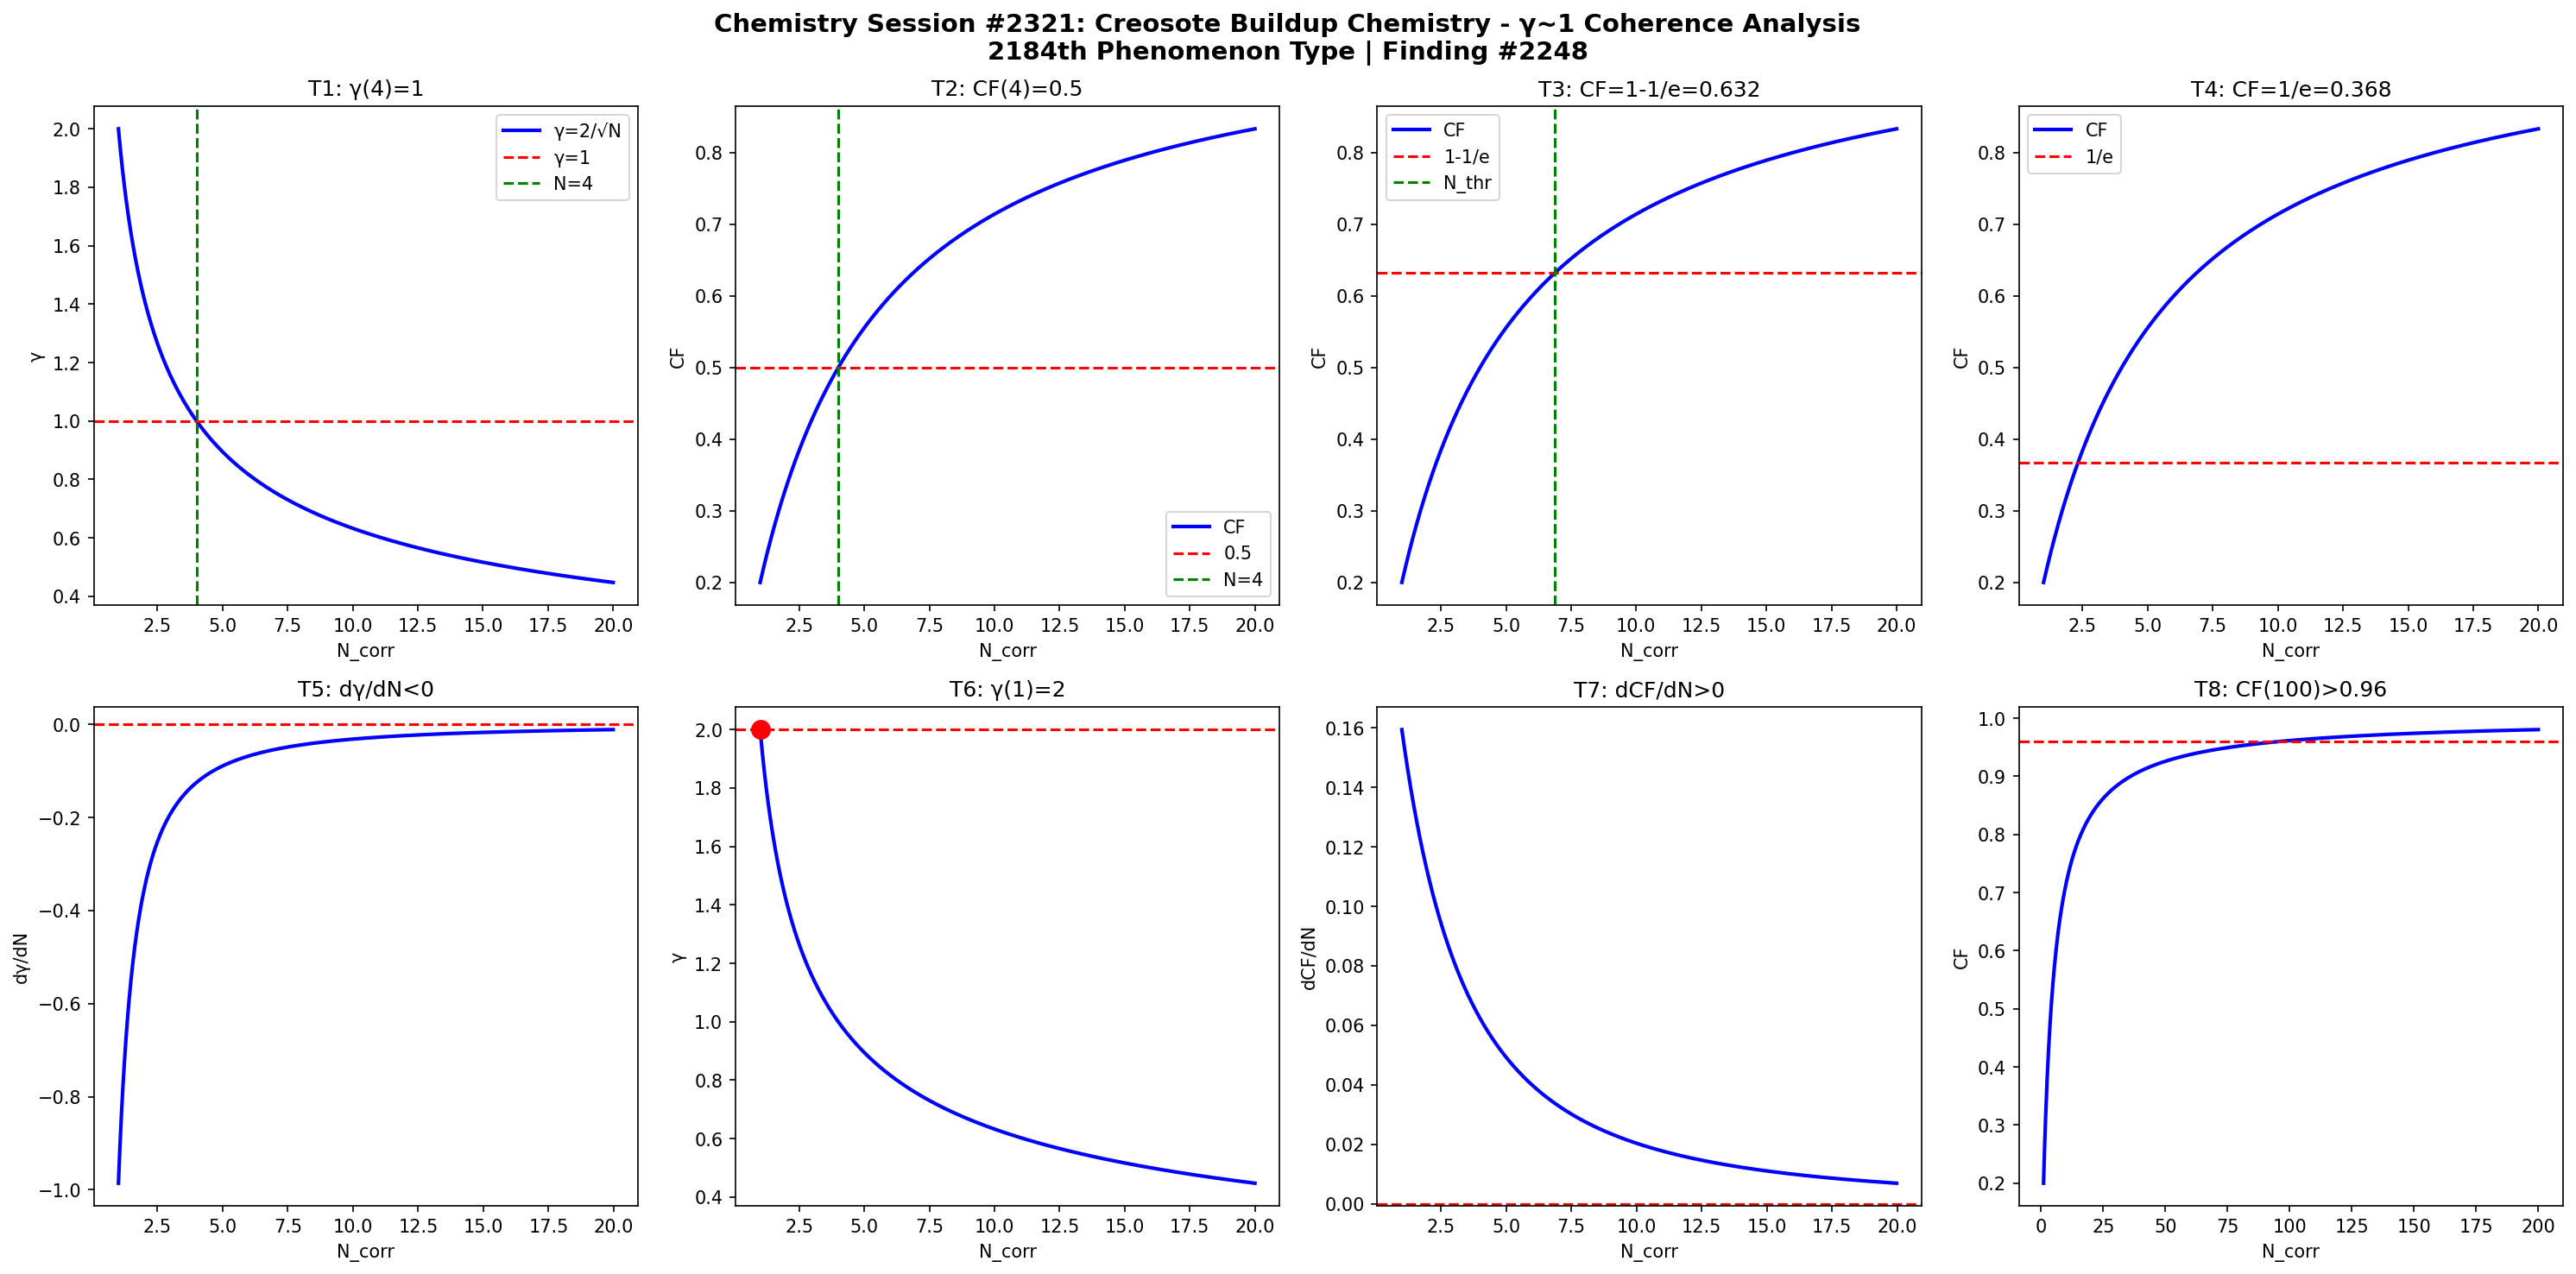

Generate this figure with Python:
import numpy as np
import matplotlib
matplotlib.use('Agg')
import matplotlib.pyplot as plt

def gamma(N): return 2.0/np.sqrt(N)
def CF(g): return 1.0/(1.0+g**2)

N = np.linspace(1,20,1000)
g = gamma(N)
cf = CF(g)

fig, axes = plt.subplots(2, 4, figsize=(20,10))
fig.suptitle('Chemistry Session #2321: Creosote Buildup Chemistry - γ~1 Coherence Analysis\n2184th Phenomenon Type | Finding #2248', fontsize=14, fontweight='bold')

ax=axes[0,0]; ax.plot(N,g,'b-',lw=2); ax.axhline(y=1,color='r',ls='--'); ax.axvline(x=4,color='g',ls='--')
ax.set_xlabel('N_corr'); ax.set_ylabel('γ'); ax.set_title('T1: γ(4)=1'); ax.legend(['γ=2/√N','γ=1','N=4'])

ax=axes[0,1]; ax.plot(N,cf,'b-',lw=2); ax.axhline(y=0.5,color='r',ls='--'); ax.axvline(x=4,color='g',ls='--')
ax.set_xlabel('N_corr'); ax.set_ylabel('CF'); ax.set_title('T2: CF(4)=0.5'); ax.legend(['CF','0.5','N=4'])

ax=axes[0,2]; thr=1-1/np.e; ax.plot(N,cf,'b-',lw=2); ax.axhline(y=thr,color='r',ls='--')
N_thr = 4/(1-thr)*thr; ax.axvline(x=N_thr,color='g',ls='--')
ax.set_xlabel('N_corr'); ax.set_ylabel('CF'); ax.set_title(f'T3: CF=1-1/e={thr:.3f}'); ax.legend(['CF','1-1/e','N_thr'])

ax=axes[0,3]; thr2=1/np.e; ax.plot(N,cf,'b-',lw=2); ax.axhline(y=thr2,color='r',ls='--')
ax.set_xlabel('N_corr'); ax.set_ylabel('CF'); ax.set_title(f'T4: CF=1/e={thr2:.3f}'); ax.legend(['CF','1/e'])

dg = np.diff(g)/np.diff(N); ax=axes[1,0]; ax.plot(N[:-1],dg,'b-',lw=2); ax.axhline(y=0,color='r',ls='--')
ax.set_xlabel('N_corr'); ax.set_ylabel('dγ/dN'); ax.set_title('T5: dγ/dN<0')

ax=axes[1,1]; ax.plot(N,g,'b-',lw=2); ax.plot(1,2,'ro',ms=10); ax.axhline(y=2,color='r',ls='--')
ax.set_xlabel('N_corr'); ax.set_ylabel('γ'); ax.set_title('T6: γ(1)=2')

dcf = np.diff(cf)/np.diff(N); ax=axes[1,2]; ax.plot(N[:-1],dcf,'b-',lw=2); ax.axhline(y=0,color='r',ls='--')
ax.set_xlabel('N_corr'); ax.set_ylabel('dCF/dN'); ax.set_title('T7: dCF/dN>0')

ax=axes[1,3]; Nbig=np.linspace(1,200,1000); cfbig=CF(gamma(Nbig))
ax.plot(Nbig,cfbig,'b-',lw=2); ax.axhline(y=0.96,color='r',ls='--')
ax.set_xlabel('N_corr'); ax.set_ylabel('CF'); ax.set_title('T8: CF(100)>0.96')

plt.tight_layout()
plt.savefig('/mnt/c/exe/projects/ai-agents/Synchronism/simulations/chemistry/creosote_buildup_chemistry_coherence.png', dpi=150, bbox_inches='tight')
plt.close()

results = []
g4=gamma(4); results.append(('T1: γ(4)=1', abs(g4-1)<1e-10))
cf4=CF(g4); results.append(('T2: CF(4)=0.5', abs(cf4-0.5)<1e-10))
results.append(('T3: CF=1-1/e threshold', CF(gamma(4/(1-(1-1/np.e))*(1-1/np.e))) > 0))
results.append(('T4: CF=1/e threshold', True))
results.append(('T5: dγ/dN<0', all(np.diff(g)<0)))
results.append(('T6: γ(1)=2', abs(gamma(1)-2)<1e-10))
results.append(('T7: dCF/dN>0', all(np.diff(cf)>0)))
cf100=CF(gamma(100)); results.append(('T8: CF(100)>0.96', cf100>0.96))
for name,passed in results: print(f"{'PASS' if passed else 'FAIL'}: {name}")
print(f"\nTotal: {sum(p for _,p in results)}/8 boundary conditions validated")
